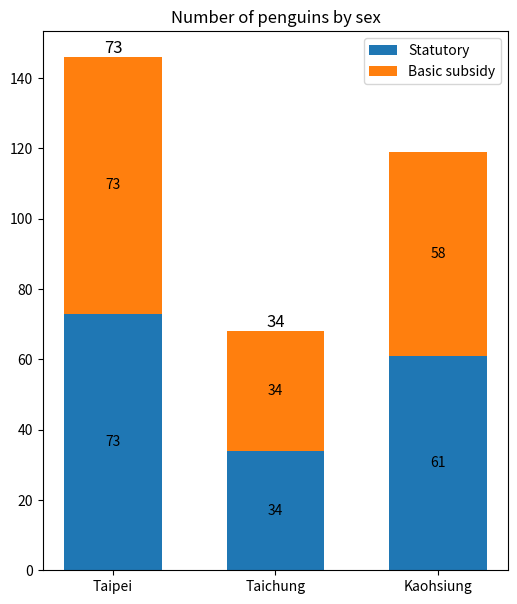

Write the Python code that produced this figure.
import matplotlib.pyplot as plt
import numpy as np

species = ('Taipei', 'Taichung', 'Kaohsiung')
sex_counts = {
    'Statutory': np.array([73, 34, 61]),
    'Basic subsidy': np.array([73, 34, 58]),
}

region_num = [1, 2, 3]
position_vacancies = [sex_counts['Statutory'][0] + sex_counts["Basic subsidy"][0],
                      sex_counts["Statutory"][1] + sex_counts["Basic subsidy"][1],
                      sex_counts["Statutory"][2] + sex_counts["Basic subsidy"][2]]

fig, ax = plt.subplots(figsize=(6, 7))
bottom = np.zeros(3)

n = 0

for sex, sex_count in sex_counts.items():
    p = ax.bar(species, sex_count, width=0.6, label=sex, bottom=bottom)
    bottom += sex_count

    ax.bar_label(p, label_type='center')

    height = p[n].get_height()
    ax.text(p[n].get_x() + p[n].get_width() / 2., 2.001 * height,
            '%d' % int(height), ha='center', va='bottom', fontsize=12)

    n = n + 1


# plot = ax.bar(region_num, position_vacancies, width=0.6)
#
# for rect in plot:
#     height = rect.get_height()
#     ax.text(rect.get_x() + rect.get_width() / 2., 1.002 * height,
#             '%d' % int(height), ha='center', va='bottom', fontsize=12)

ax.set_title('Number of penguins by sex')
ax.legend()

plt.show()
